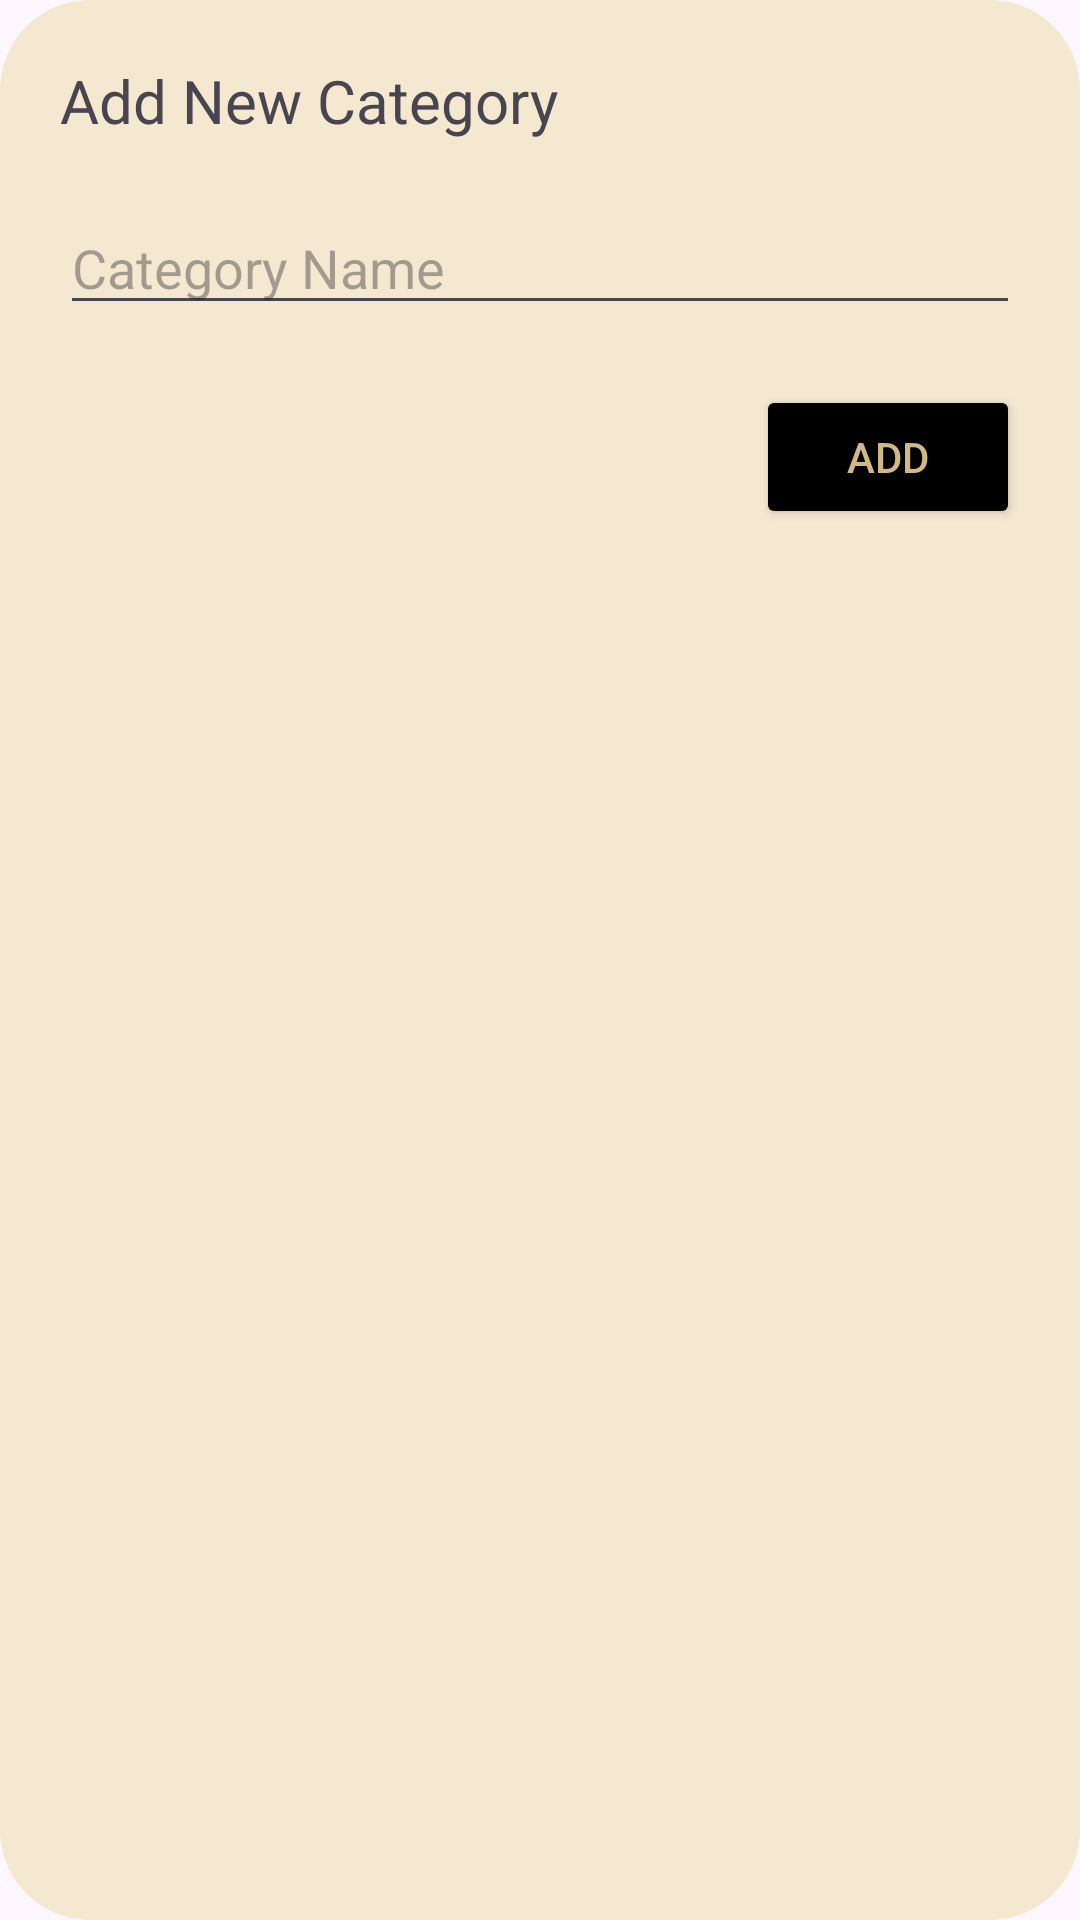

Android layout source for this screen:
<!-- AndroidManifest.xml: application theme Theme.ExpensEye -->
<!-- res/layout/dialog_new_category.xml -->
<?xml version="1.0" encoding="utf-8"?>
<RelativeLayout
    xmlns:android="http://schemas.android.com/apk/res/android"
    xmlns:app="http://schemas.android.com/apk/res-auto"
    xmlns:tools="http://schemas.android.com/tools"
    android:layout_width="match_parent"
    android:layout_height="match_parent"
    android:orientation="vertical"
    tools:context=".CategoriesActivity"
    android:padding="20dp"
    android:background="@drawable/rounded_shape_analysis">

    <TextView
        android:id="@+id/txtNewCategoryTitle"
        android:layout_width="match_parent"
        android:layout_height="wrap_content"
        android:text="Add New Category"
        android:layout_marginBottom="20dp"
        android:textSize="20dp"/>

    <EditText
        android:id="@+id/edtNewCategoryName"
        android:layout_width="match_parent"
        android:layout_height="wrap_content"
        android:layout_below="@+id/txtNewCategoryTitle"
        android:hint="Category Name"
        android:layout_marginBottom="20dp"
        android:inputType="text" />

    <Button
        android:id="@+id/btnAddNewCategory"
        android:layout_width="wrap_content"
        android:layout_height="wrap_content"
        android:layout_below="@+id/edtNewCategoryName"
        android:layout_alignParentEnd="true"
        android:backgroundTint="@color/black"
        android:textColor="@color/choc"
        android:text="Add" />

</RelativeLayout>
<!-- resources referenced by this layout -->
<resources>
  <color name="black">#FF000000</color>
  <color name="choc">#D1B987</color>
  <!-- drawable rounded_shape_analysis (drawable) -->
  <?xml version="1.0" encoding="utf-8"?>
  <shape xmlns:android="http://schemas.android.com/apk/res/android">
      <solid android:color="@color/beige"/> 
      <corners
          android:bottomLeftRadius="30dp"
          android:bottomRightRadius="30dp"
          android:topRightRadius="30dp"
          android:topLeftRadius="30dp"/>
  </shape>
  <style name="Theme.ExpensEye" parent="Base.Theme.ExpensEye" />
  <color name="beige">#F4E8D1</color>
  <style name="Base.Theme.ExpensEye" parent="Theme.Material3.DayNight.NoActionBar">
          
          
          <item name="colorPrimary">@color/black</item>
          <item name="colorPrimaryVariant">@color/black</item>
          <item name="colorOnPrimary">@color/white</item>
          <item name="toolbarStyle">@style/Theme.Custom.Toolbar</item>
      </style>
  <color name="white">#FFFFFFFF</color>
  <style name="Theme.Custom.Toolbar" parent="Widget.Material3.Toolbar">
          <item name="android:background">@color/black</item>
          <item name="titleTextColor">@color/white</item>
      </style>
</resources>
